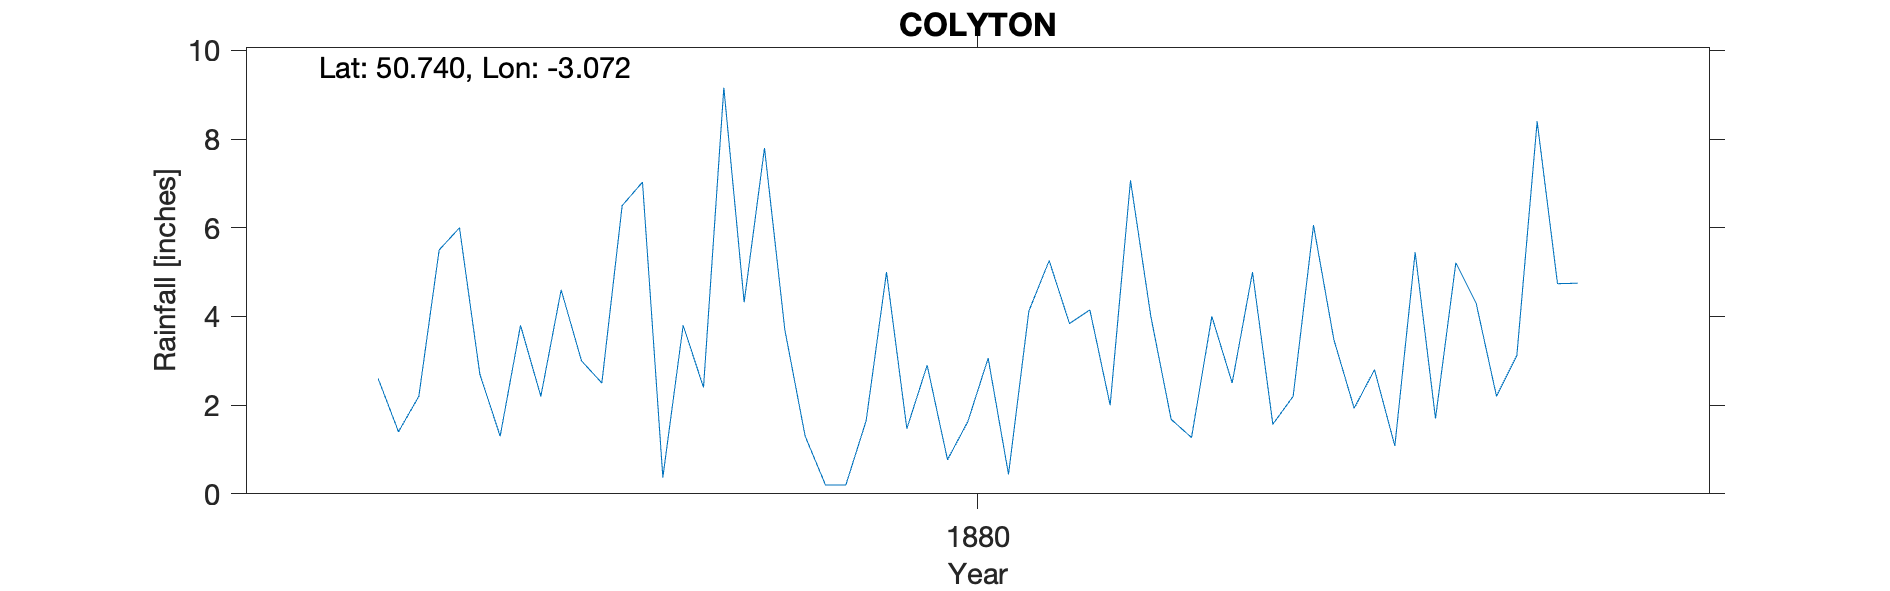

The data file committed next to this chart (first rows):
COLYTON, , , , , , , , , , , , , , , , , , , , 
Grid ref, SY244939, Long, -3.072, Lat, 50.74, Elevation, 100, ft, , , , , , , , , , , , 
Station no, RR8747, , , , , , , , , , , , , , , , , , , 
, 1870, 1871, 1872, 1873, 1874, 1875, 1876, 1877, 1878, 1879, 1880, 1881, 1882, 1883, 1884, 1885, 1886, 1887, 1888, 1889
January, , , , , , , , , 2.6, 6.5, 1.65, 2, 1.93, , , , , , , 
February, , , , , , , , , 1.4, 7.03, 5, 7.07, 2.8, , , , , , , 
March, , , , , , , , , 2.2, 0.37, 1.47, 4, 1.08, , , , , , , 
April, , , , , , , , , 5.5, 3.8, 2.9, 1.68, 5.45, , , , , , , 
May, , , , , , , , , 6, 2.4, 0.77, 1.27, 1.7, , , , , , , 
June, , , , , , , , , 2.7, 9.16, 1.63, 4, 5.21, , , , , , , 
July, , , , , , , , , 1.3, 4.32, 3.06, 2.5, 4.3, , , , , , , 
August, , , , , , , , , 3.8, 7.8, 0.44, 5, 2.2, , , , , , , 
September, , , , , , , , , 2.2, 3.7, 4.12, 1.57, 3.12, , , , , , , 
October, , , , , , , , , 4.6, 1.3, 5.26, 2.2, 8.4, , , , , , , 
November, , , , , , , , , 3, 0.2, 3.84, 6.06, 4.74, , , , , , , 
December, , , , , , , , , 2.5, 0.2, 4.15, 3.48, 4.75, , , , , , , 
Total, , , , , , , , , 37.8, 46.78, 34.29, 40.83, 45.68, , , , , , , 
Observer lived at St Andrews Square Howe…, , , , , , , , , , , , , , , , , , , , 
Distance to church and elevation match w…, , , , , , , , , , , , , , , , , , , , 
Park was largely flat, , , , , , , , , , , , , , , , , , , , 
